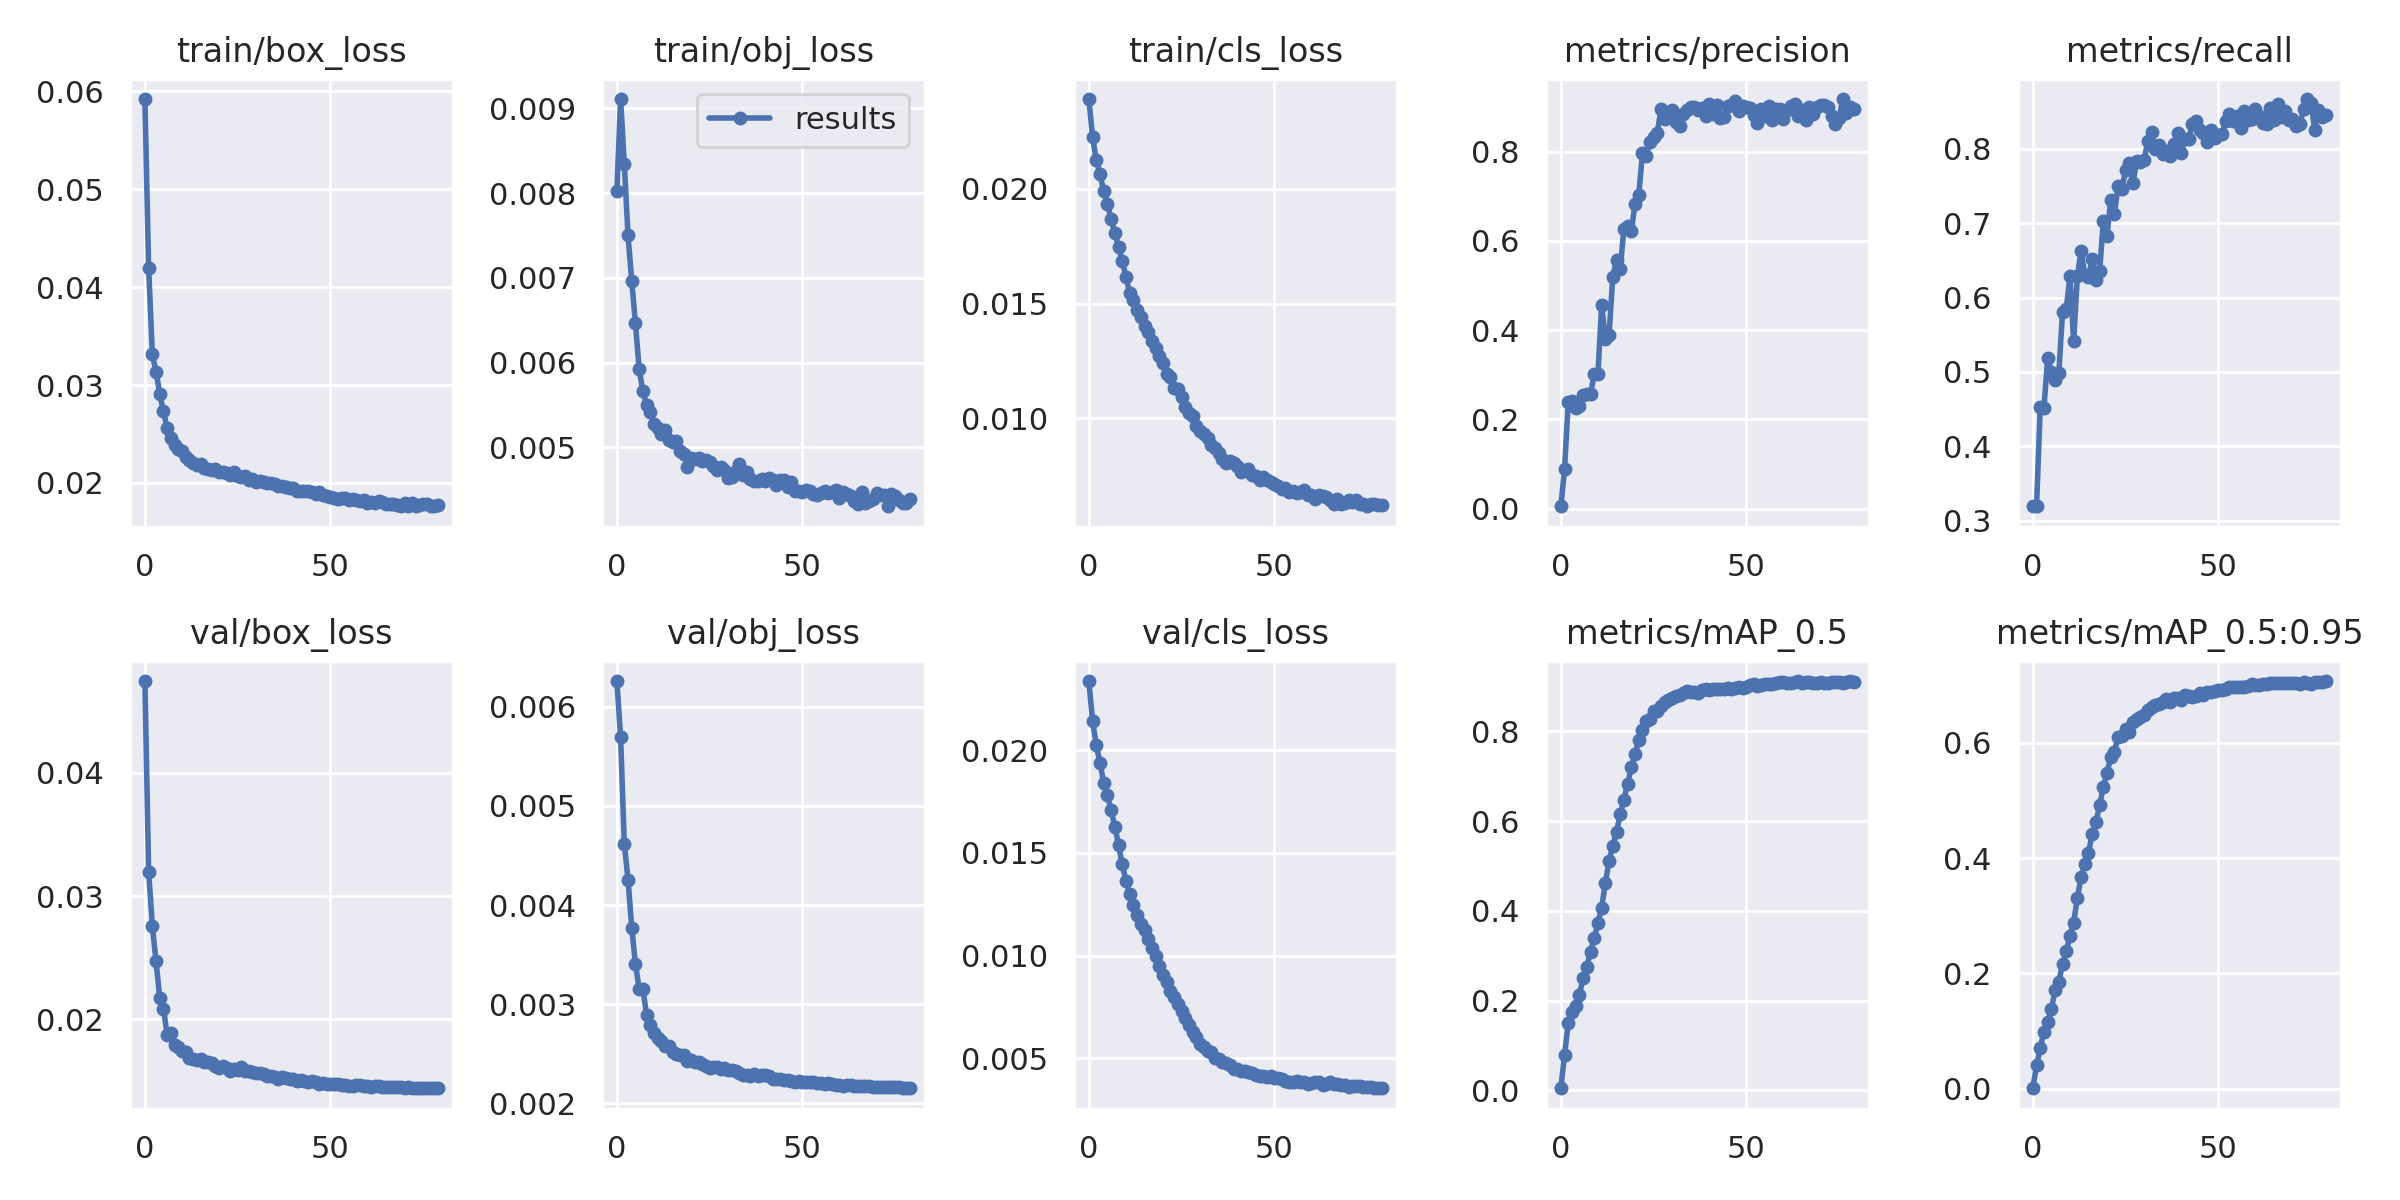

Data behind this chart, as committed beside it:
epoch, train/box_loss, train/obj_loss, train/cls_loss, metrics/precision, metrics/recall, metrics/mAP_0.5, metrics/mAP_0.5:0.95, val/box_loss, val/obj_loss, val/cls_loss, x/lr0, x/lr1, x/lr2
0, 0.05922, 0.008025, 0.02392, 0.005352, 0.32, 0.004524, 0.001039, 0.04744, 0.00626, 0.02336, 0.0005568, 0.0005568, 0.04186
1, 0.04199, 0.009112, 0.02226, 0.08907, 0.3197, 0.07966, 0.04064, 0.032, 0.005691, 0.0214, 0.001116, 0.001116, 0.03367
2, 0.03313, 0.008341, 0.02126, 0.2396, 0.4535, 0.1501, 0.07097, 0.02761, 0.004616, 0.02025, 0.001674, 0.001674, 0.02548
3, 0.03137, 0.007503, 0.02065, 0.2403, 0.452, 0.1737, 0.09917, 0.02471, 0.004258, 0.01938, 0.00223, 0.00223, 0.01728
4, 0.02907, 0.006962, 0.0199, 0.2253, 0.5192, 0.1873, 0.1154, 0.02176, 0.003772, 0.0184, 0.002782, 0.002782, 0.009082
5, 0.02731, 0.006464, 0.01933, 0.2292, 0.4997, 0.2128, 0.1378, 0.02086, 0.003407, 0.01779, 0.003173, 0.003173, 0.003173
6, 0.02559, 0.005921, 0.01871, 0.255, 0.4898, 0.2505, 0.1711, 0.01878, 0.003154, 0.01707, 0.003173, 0.003173, 0.003173
7, 0.02456, 0.005661, 0.01808, 0.2561, 0.4982, 0.2747, 0.1853, 0.01888, 0.003159, 0.01628, 0.003161, 0.003161, 0.003161
8, 0.02387, 0.005498, 0.01749, 0.2565, 0.5805, 0.3094, 0.2161, 0.01792, 0.002895, 0.01537, 0.003147, 0.003147, 0.003147
9, 0.0235, 0.005417, 0.01684, 0.3019, 0.584, 0.3401, 0.2387, 0.01776, 0.002792, 0.01443, 0.003131, 0.003131, 0.003131
10, 0.02323, 0.005273, 0.01618, 0.3023, 0.6284, 0.3725, 0.2653, 0.01743, 0.002711, 0.01362, 0.003113, 0.003113, 0.003113
11, 0.02261, 0.005225, 0.01545, 0.4572, 0.541, 0.4069, 0.288, 0.01736, 0.002658, 0.01298, 0.003093, 0.003093, 0.003093
12, 0.02236, 0.005157, 0.01514, 0.3808, 0.6283, 0.4629, 0.3313, 0.0169, 0.002625, 0.01245, 0.003071, 0.003071, 0.003071
13, 0.02208, 0.005201, 0.01473, 0.3896, 0.6626, 0.5106, 0.3666, 0.01676, 0.002583, 0.01196, 0.003047, 0.003047, 0.003047
14, 0.02186, 0.00509, 0.0144, 0.52, 0.6308, 0.5456, 0.3901, 0.01672, 0.002577, 0.01155, 0.003021, 0.003021, 0.003021
15, 0.02193, 0.005066, 0.01401, 0.5576, 0.6277, 0.5749, 0.4087, 0.0168, 0.002519, 0.01126, 0.002992, 0.002992, 0.002992
16, 0.02157, 0.005078, 0.01375, 0.5372, 0.6516, 0.616, 0.4417, 0.01657, 0.002499, 0.01078, 0.002963, 0.002963, 0.002963
17, 0.02143, 0.004961, 0.01337, 0.6277, 0.6235, 0.6479, 0.4616, 0.01657, 0.00249, 0.01035, 0.002931, 0.002931, 0.002931
18, 0.02135, 0.004917, 0.01304, 0.6325, 0.6353, 0.6836, 0.4915, 0.01651, 0.002491, 0.009975, 0.002898, 0.002898, 0.002898
19, 0.0214, 0.004769, 0.01273, 0.6218, 0.7023, 0.7201, 0.5228, 0.01623, 0.002427, 0.009473, 0.002863, 0.002863, 0.002863
20, 0.02112, 0.004879, 0.0124, 0.683, 0.6832, 0.7492, 0.5467, 0.01609, 0.002436, 0.009047, 0.002826, 0.002826, 0.002826
21, 0.02113, 0.004859, 0.01192, 0.703, 0.7307, 0.7807, 0.5757, 0.01624, 0.002414, 0.00872, 0.002788, 0.002788, 0.002788
22, 0.021, 0.004871, 0.01179, 0.7974, 0.7128, 0.8035, 0.5844, 0.01611, 0.002418, 0.008297, 0.002748, 0.002748, 0.002748
23, 0.02077, 0.004836, 0.0113, 0.7904, 0.7501, 0.8228, 0.6105, 0.0158, 0.002396, 0.007985, 0.002706, 0.002706, 0.002706
24, 0.02108, 0.004853, 0.01127, 0.8224, 0.7462, 0.8285, 0.612, 0.01598, 0.002374, 0.007661, 0.002664, 0.002664, 0.002664
25, 0.02076, 0.004829, 0.01094, 0.8338, 0.7708, 0.8458, 0.6243, 0.01591, 0.002361, 0.00731, 0.00262, 0.00262, 0.00262
26, 0.02056, 0.004775, 0.01048, 0.8426, 0.7805, 0.8467, 0.6176, 0.01612, 0.002364, 0.006955, 0.002574, 0.002574, 0.002574
27, 0.02072, 0.004728, 0.01022, 0.8954, 0.7538, 0.8564, 0.6356, 0.01579, 0.002364, 0.006635, 0.002528, 0.002528, 0.002528
28, 0.02026, 0.004772, 0.01009, 0.8726, 0.7835, 0.8662, 0.6407, 0.01585, 0.00235, 0.006297, 0.00248, 0.00248, 0.00248
29, 0.02042, 0.004737, 0.009642, 0.886, 0.7824, 0.8706, 0.6446, 0.01575, 0.002361, 0.00602, 0.002431, 0.002431, 0.002431
30, 0.02012, 0.00464, 0.009459, 0.893, 0.7848, 0.8756, 0.6473, 0.01565, 0.002342, 0.005679, 0.002381, 0.002381, 0.002381
31, 0.02019, 0.004649, 0.009295, 0.8663, 0.8102, 0.8788, 0.6558, 0.01563, 0.002333, 0.005569, 0.002331, 0.002331, 0.002331
32, 0.02012, 0.004723, 0.009142, 0.8587, 0.8217, 0.8818, 0.6611, 0.0156, 0.002322, 0.005373, 0.002279, 0.002279, 0.002279
33, 0.01997, 0.0048, 0.008848, 0.8837, 0.7988, 0.8849, 0.6652, 0.0154, 0.002306, 0.005316, 0.002227, 0.002227, 0.002227
34, 0.02004, 0.004671, 0.008692, 0.8926, 0.8044, 0.8895, 0.6672, 0.0154, 0.002288, 0.00501, 0.002174, 0.002174, 0.002174
35, 0.01987, 0.004709, 0.008497, 0.9, 0.792, 0.8876, 0.6707, 0.01534, 0.002291, 0.004967, 0.002121, 0.002121, 0.002121
36, 0.01974, 0.004628, 0.008225, 0.9, 0.7968, 0.8888, 0.6761, 0.0152, 0.002281, 0.00483, 0.002067, 0.002067, 0.002067
37, 0.01973, 0.004604, 0.008057, 0.8929, 0.7903, 0.8848, 0.6702, 0.01536, 0.002299, 0.004768, 0.002012, 0.002012, 0.002012
38, 0.01959, 0.004601, 0.00815, 0.8989, 0.8057, 0.8923, 0.6764, 0.01525, 0.00228, 0.004684, 0.001958, 0.001958, 0.001958
39, 0.01952, 0.004628, 0.00806, 0.8805, 0.8208, 0.8957, 0.678, 0.01519, 0.002289, 0.004482, 0.001902, 0.001902, 0.001902
40, 0.01953, 0.004604, 0.007926, 0.907, 0.794, 0.8929, 0.6743, 0.01519, 0.00229, 0.004499, 0.001847, 0.001847, 0.001847
41, 0.01922, 0.004639, 0.007652, 0.8852, 0.8126, 0.8958, 0.6822, 0.01504, 0.002277, 0.004381, 0.001792, 0.001792, 0.001792
42, 0.01913, 0.004615, 0.007758, 0.9054, 0.8135, 0.8936, 0.68, 0.01507, 0.002247, 0.004406, 0.001737, 0.001737, 0.001737
43, 0.01916, 0.00456, 0.007796, 0.8745, 0.8325, 0.8952, 0.6793, 0.01502, 0.002245, 0.004338, 0.001682, 0.001682, 0.001682
44, 0.01915, 0.004618, 0.007511, 0.8778, 0.8371, 0.8955, 0.6804, 0.01495, 0.002245, 0.004279, 0.001626, 0.001626, 0.001626
45, 0.01904, 0.004618, 0.007476, 0.9016, 0.8255, 0.8965, 0.6853, 0.01498, 0.00224, 0.00421, 0.001572, 0.001572, 0.001572
46, 0.01888, 0.004534, 0.007307, 0.9058, 0.8207, 0.8947, 0.6816, 0.01497, 0.002241, 0.004137, 0.001517, 0.001517, 0.001517
47, 0.01904, 0.004592, 0.007447, 0.9145, 0.8089, 0.8961, 0.6873, 0.01478, 0.002226, 0.00413, 0.001463, 0.001463, 0.001463
48, 0.01873, 0.004482, 0.007291, 0.8919, 0.8244, 0.8987, 0.6877, 0.01488, 0.002215, 0.004086, 0.00141, 0.00141, 0.00141
49, 0.01868, 0.004484, 0.007194, 0.9023, 0.8144, 0.8975, 0.6887, 0.01478, 0.002225, 0.004128, 0.001357, 0.001357, 0.001357
50, 0.01856, 0.004478, 0.007111, 0.8998, 0.818, 0.8984, 0.6905, 0.01477, 0.002215, 0.004025, 0.001305, 0.001305, 0.001305
51, 0.01846, 0.004491, 0.007047, 0.8987, 0.8196, 0.9026, 0.6917, 0.01481, 0.002216, 0.00403, 0.001253, 0.001253, 0.001253
52, 0.01841, 0.004486, 0.006911, 0.8825, 0.8376, 0.9048, 0.6936, 0.01476, 0.002214, 0.004013, 0.001203, 0.001203, 0.001203
53, 0.01847, 0.004451, 0.006972, 0.8653, 0.8463, 0.9015, 0.6955, 0.01467, 0.002215, 0.003905, 0.001153, 0.001153, 0.001153
54, 0.01845, 0.004434, 0.006766, 0.8957, 0.8369, 0.9043, 0.6957, 0.0147, 0.002207, 0.003848, 0.001104, 0.001104, 0.001104
55, 0.01827, 0.004459, 0.006806, 0.88, 0.8434, 0.9068, 0.6958, 0.01463, 0.002209, 0.003847, 0.001056, 0.001056, 0.001056
56, 0.01837, 0.004481, 0.006755, 0.9033, 0.8279, 0.9059, 0.6964, 0.01461, 0.002199, 0.003905, 0.00101, 0.00101, 0.00101
57, 0.01824, 0.004456, 0.006799, 0.8719, 0.8511, 0.9067, 0.697, 0.01465, 0.002206, 0.003846, 0.0009644, 0.0009644, 0.0009644
58, 0.01812, 0.004478, 0.006859, 0.8951, 0.8381, 0.9086, 0.6985, 0.01466, 0.002192, 0.003847, 0.0009203, 0.0009203, 0.0009203
59, 0.01822, 0.004499, 0.006652, 0.895, 0.8395, 0.91, 0.701, 0.01461, 0.002184, 0.003773, 0.0008776, 0.0008776, 0.0008776
... 20 more rows
